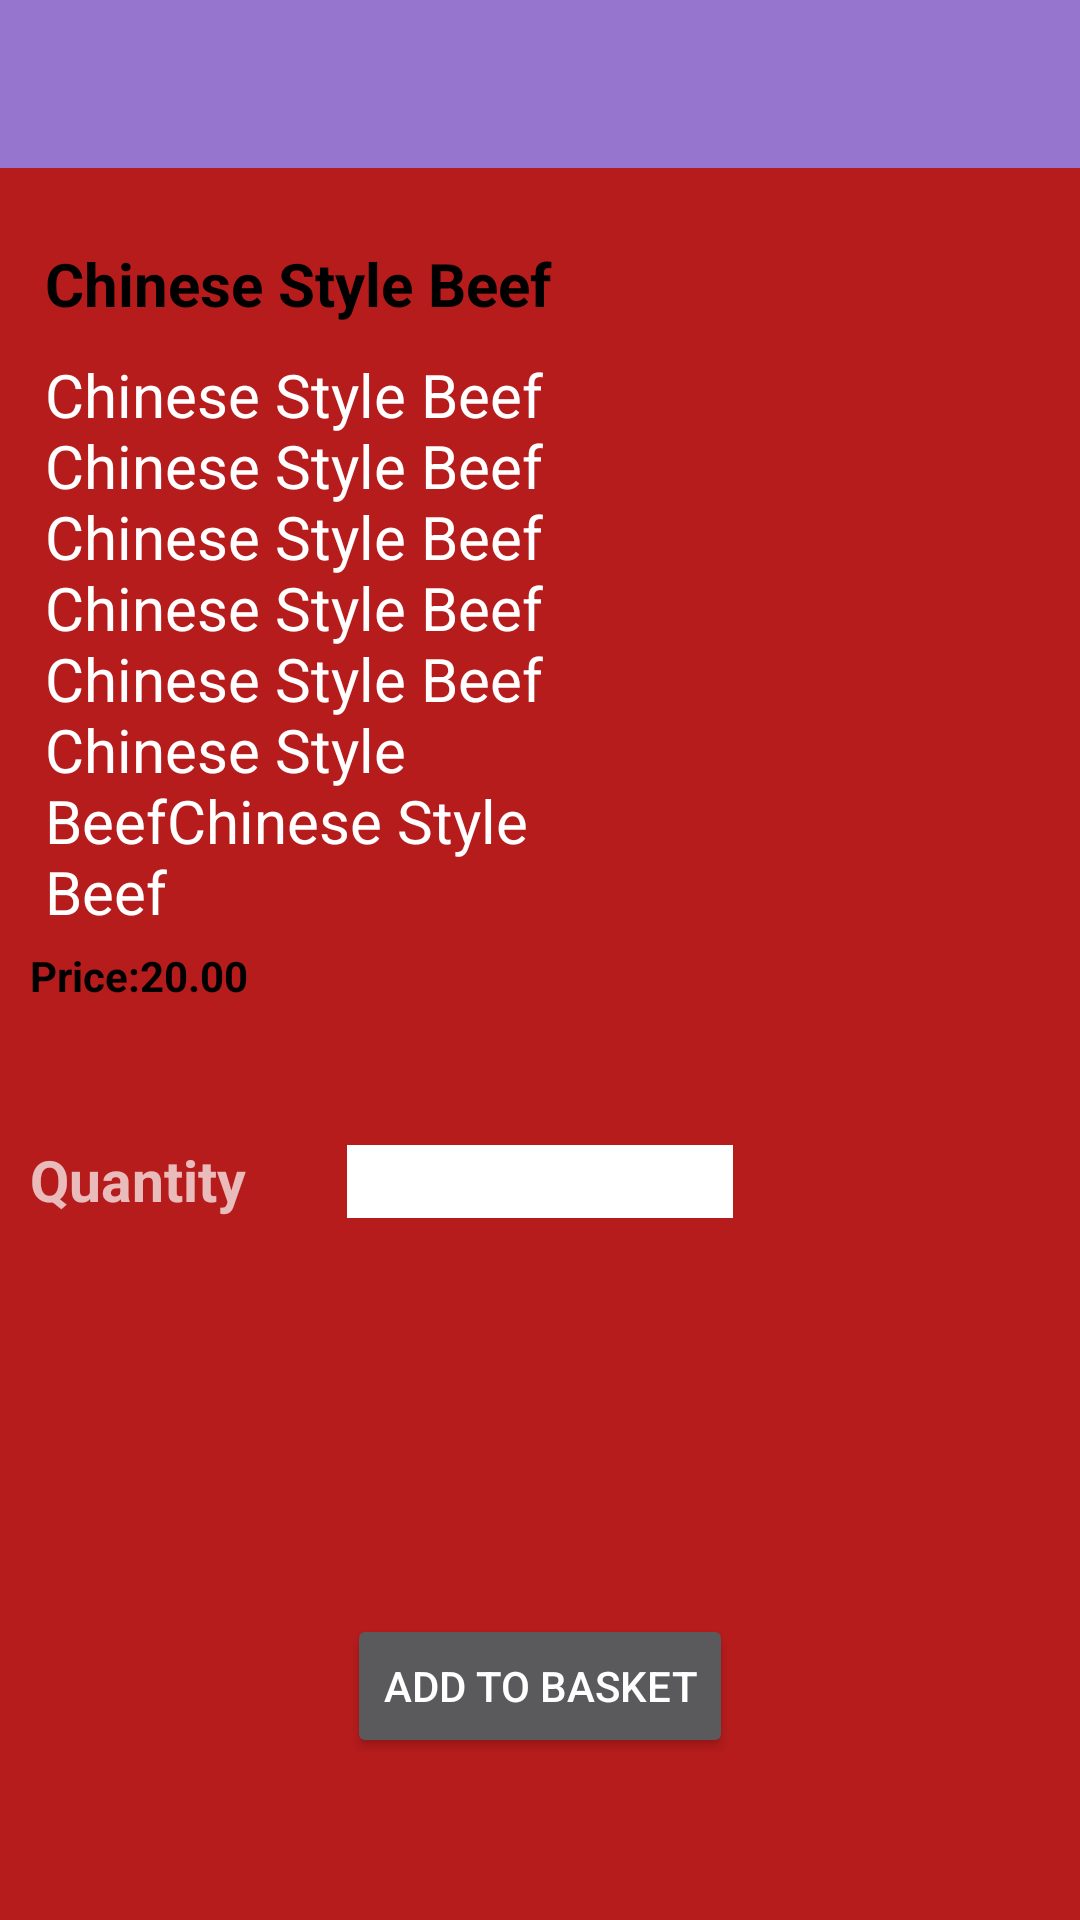

Reconstruct the res/layout file that produces this screen, plus the resources it refers to.
<!-- AndroidManifest.xml: application theme AppTheme -->
<!-- res/layout/activity_item_detail.xml -->
<?xml version="1.0" encoding="utf-8"?>
<RelativeLayout xmlns:android="http://schemas.android.com/apk/res/android"
    xmlns:tools="http://schemas.android.com/tools"
    android:layout_width="match_parent"
    android:layout_height="match_parent"
    android:background="#B71C1C"
    tools:context="com.mukesh.mealorder.ItemDetail"
    android:orientation="vertical">

    <include
        android:id="@+id/app_bar"
        layout="@layout/app_bar"
        android:layout_width="match_parent"
        android:layout_height="wrap_content"
        android:layout_alignParentEnd="true"
        android:layout_alignParentLeft="true"
        android:layout_alignParentRight="true"
        android:layout_alignParentStart="true" />

    <TextView
        android:id="@+id/itemid"
        android:layout_width="match_parent"
        android:layout_height="wrap_content"
        android:layout_alignParentLeft="true"
        android:layout_alignParentStart="true"
        android:layout_below="@+id/app_bar"
        android:layout_marginLeft="10dp"
        android:layout_marginTop="20dp"
        android:padding="5dp"
        android:text="Chinese Style Beef"
        android:textColor="#000"
        android:textSize="20sp"
        android:textStyle="bold" />

    <TextView
        android:id="@+id/itemdesc"
        android:layout_width="200dp"
        android:layout_height="wrap_content"
        android:layout_alignParentLeft="true"
        android:layout_alignParentStart="true"
        android:layout_below="@+id/itemid"
        android:layout_marginLeft="10dp"
        android:padding="5dp"

        android:text="Chinese Style Beef Chinese Style Beef Chinese Style Beef Chinese Style Beef Chinese Style Beef Chinese Style BeefChinese Style Beef"
        android:textColor="#FFF"
        android:textSize="20sp" />

    <TextView
        android:id="@+id/itemPrice"
        android:layout_width="match_parent"
        android:layout_height="wrap_content"
        android:layout_alignParentLeft="true"
        android:layout_alignParentStart="true"
        android:layout_below="@+id/itemdesc"
        android:layout_marginLeft="10dp"
        android:text="Price:20.00"
        android:textColor="#000"
        android:textSize="14sp"
        android:textStyle="bold" />

    <ImageView
        android:id="@+id/itemimageView"
        android:layout_width="wrap_content"
        android:layout_height="wrap_content"
        android:layout_alignBottom="@+id/itemdesc"

        android:layout_alignEnd="@+id/itemid"
        android:layout_alignRight="@+id/itemid"
        android:layout_below="@+id/itemid"
        android:layout_toEndOf="@+id/itemdesc"
        android:layout_toRightOf="@+id/itemdesc"
        android:src="@drawable/ic_launcher" />

    <TextView
        android:id="@+id/Quan"
        android:layout_width="wrap_content"
        android:layout_height="wrap_content"
        android:text="Quantity"
        android:textSize="19sp"
        android:textStyle="bold"
        android:layout_alignBottom="@+id/qedit"
        android:layout_alignLeft="@+id/itemPrice"
        android:layout_alignStart="@+id/itemPrice" />

    <EditText
        android:id="@+id/qedit"
        android:layout_width="wrap_content"
        android:layout_height="wrap_content"
        android:layout_marginTop="47dp"
        android:background="#FFF"
        android:ems="10"
        android:inputType="numberSigned"
        android:layout_below="@+id/itemPrice"
        android:layout_alignRight="@+id/addbasket"
        android:layout_alignEnd="@+id/addbasket"
        android:layout_alignLeft="@+id/addbasket"
        android:layout_alignStart="@+id/addbasket" />

    <Button
        android:id="@+id/addbasket"
        android:layout_width="wrap_content"
        android:layout_height="wrap_content"
        android:text="Add to Basket"
        android:layout_alignParentBottom="true"
        android:layout_centerHorizontal="true"
        android:layout_marginBottom="54dp" />
</RelativeLayout>
<!-- res/layout/app_bar.xml (included above) -->
<?xml version="1.0" encoding="utf-8"?>
<android.support.v7.widget.Toolbar xmlns:android="http://schemas.android.com/apk/res/android"
    xmlns:app="http://schemas.android.com/apk/res-auto"
    app:theme="@style/MyCustomToolbarTheme"
    app:popupTheme="@style/ThemeOverlay.AppCompat.Dark"
    android:layout_width="match_parent"
    android:layout_height="wrap_content"
    android:background="@color/primaryColor">

</android.support.v7.widget.Toolbar>
<!-- resources referenced by this layout -->
<resources>
  <color name="primaryColor">#9575CD</color>
  <style name="MyCustomToolbarTheme" parent="ThemeOverlay.AppCompat.Light">
          <item name="android:textColorPrimary">#FFF</item>
          <item name="android:textColorSecondary">#FFF</item>
  
      </style>
  <style name="AppTheme" parent="AppTheme.Base">
          
      </style>
  <style name="AppTheme.Base" parent="Theme.AppCompat.NoActionBar">
          <item name="colorPrimary">@color/primaryColor</item>
          <item name="colorPrimaryDark">@color/primaryColorDark</item>
          <item name="colorAccent">@color/colorAccent</item>
      </style>
  <color name="primaryColorDark">#FFF</color>
  <color name="colorAccent">#2E1F27</color>
</resources>
